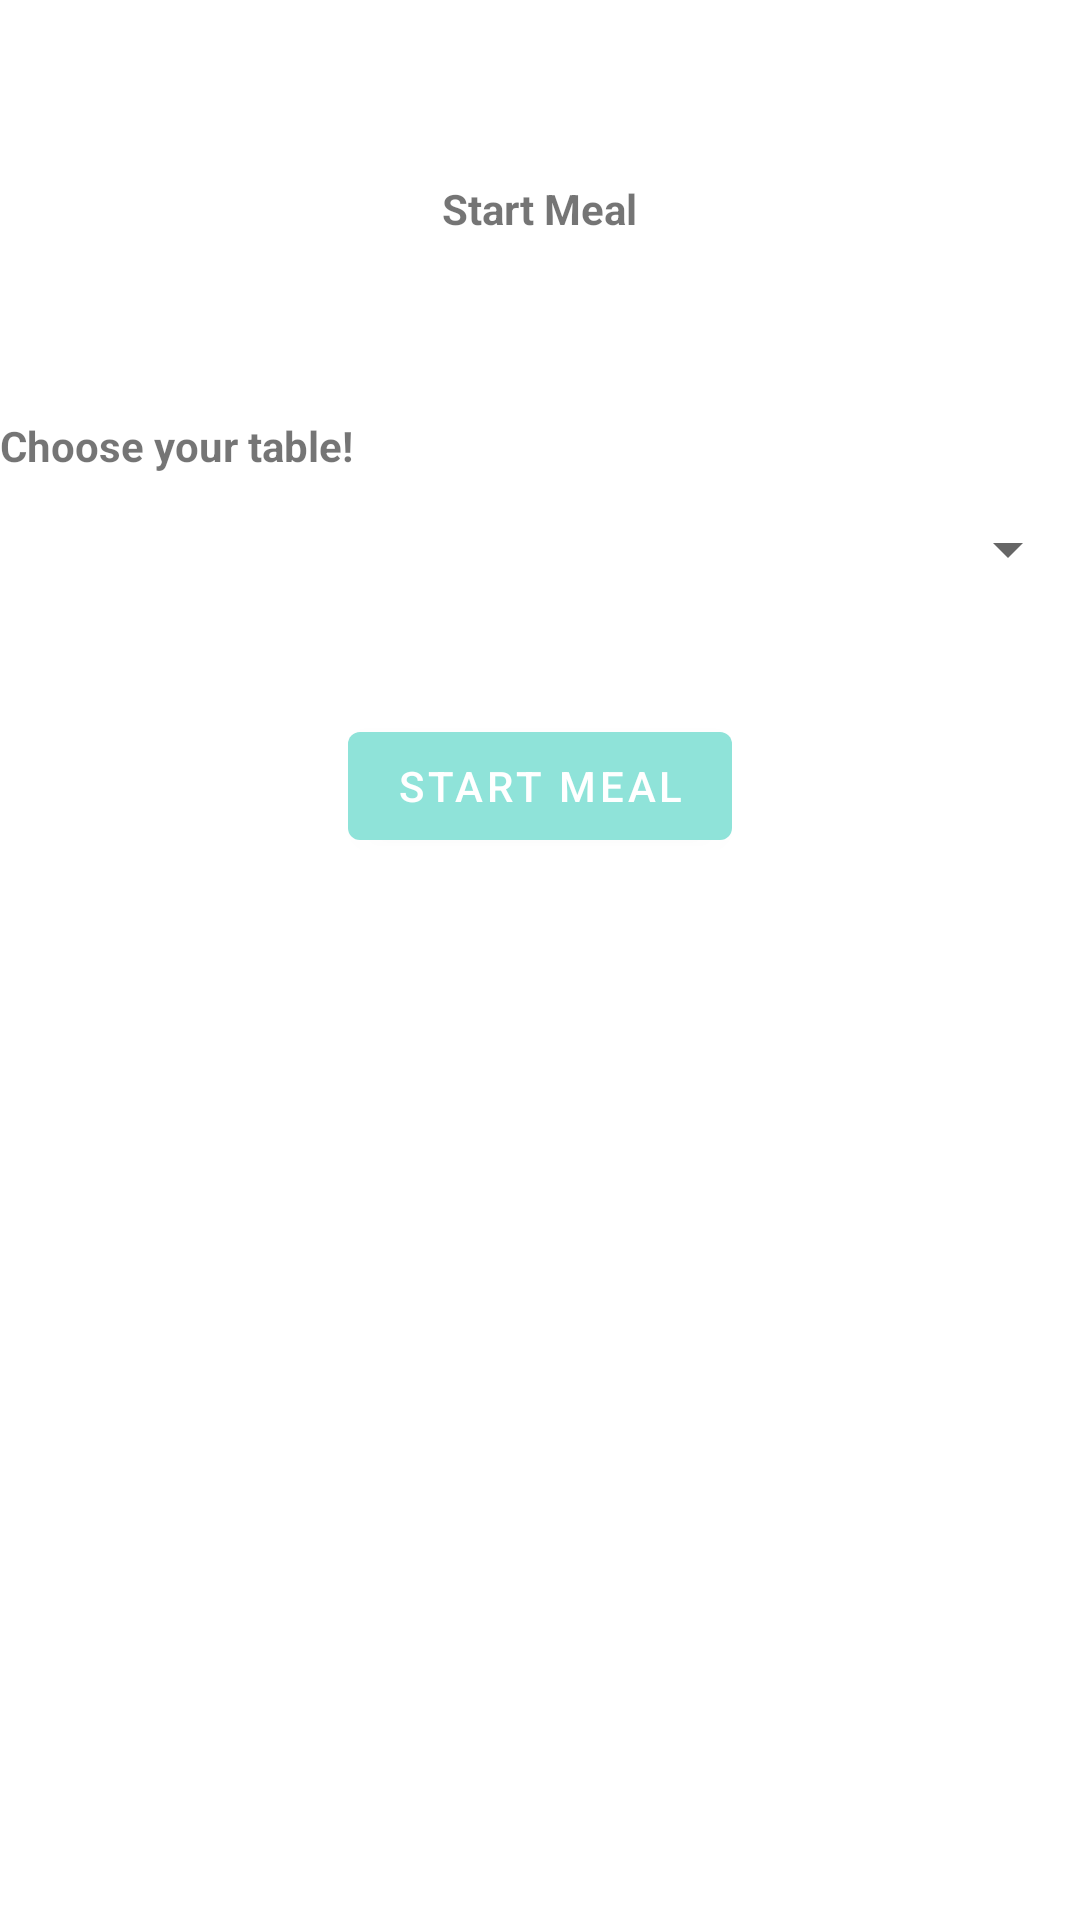

This screen was rendered from an Android layout file. Write that file and the resources it references.
<!-- AndroidManifest.xml: application theme Theme.HoraDaPapaApp -->
<!-- res/layout/activity_table.xml -->
<?xml version="1.0" encoding="utf-8"?>
<LinearLayout xmlns:android="http://schemas.android.com/apk/res/android"
    xmlns:app="http://schemas.android.com/apk/res-auto"
    xmlns:tools="http://schemas.android.com/tools"
    android:layout_width="match_parent"
    android:layout_height="match_parent"
    android:orientation="vertical"
    tools:context=".TableActivity">

    <View
        android:id="@+id/view8"
        android:layout_width="match_parent"
        android:layout_height="60dp" />

    <TextView
        android:id="@+id/textView12"
        android:layout_width="wrap_content"
        android:layout_height="wrap_content"
        android:layout_gravity="center"
        android:text="@string/txt_StartMeal"
        android:textStyle="bold" />

    <View
        android:id="@+id/view10"
        android:layout_width="match_parent"
        android:layout_height="60dp" />

    <TextView
        android:id="@+id/textView13"
        android:layout_width="wrap_content"
        android:layout_height="wrap_content"
        android:text="@string/txt_table"
        android:textStyle="bold" />

    <Spinner
        android:id="@+id/spinner"
        android:layout_width="match_parent"
        android:layout_height="50dp"
        android:spinnerMode="dropdown" />

    <View
        android:id="@+id/view11"
        android:layout_width="match_parent"
        android:layout_height="30dp" />

    <Button
        android:id="@+id/button2"
        android:layout_width="wrap_content"
        android:layout_height="wrap_content"
        android:layout_gravity="center"
        android:text="@string/btn_StartMeal"
        android:onClick="StartMeal"/>

    <FrameLayout
        android:id="@+id/fragment_container"
        android:layout_width="match_parent"
        android:layout_height="0dp"
        android:layout_weight="1" />
</LinearLayout>
<!-- resources referenced by this layout -->
<resources>
  <string name="btn_StartMeal">Start Meal</string>
  <string name="txt_StartMeal">Start Meal</string>
  <string name="txt_table">Choose your table!</string>
  <style name="Theme.HoraDaPapaApp" parent="Base.Theme.HoraDaPapaApp" />
  <style name="Base.Theme.HoraDaPapaApp" parent="Theme.MaterialComponents.DayNight.DarkActionBar">
          
          
          <item name="colorPrimary">@color/green</item>
          <item name="android:statusBarColor">@color/green</item>
      </style>
  <color name="green">#8fe3d9</color>
</resources>
